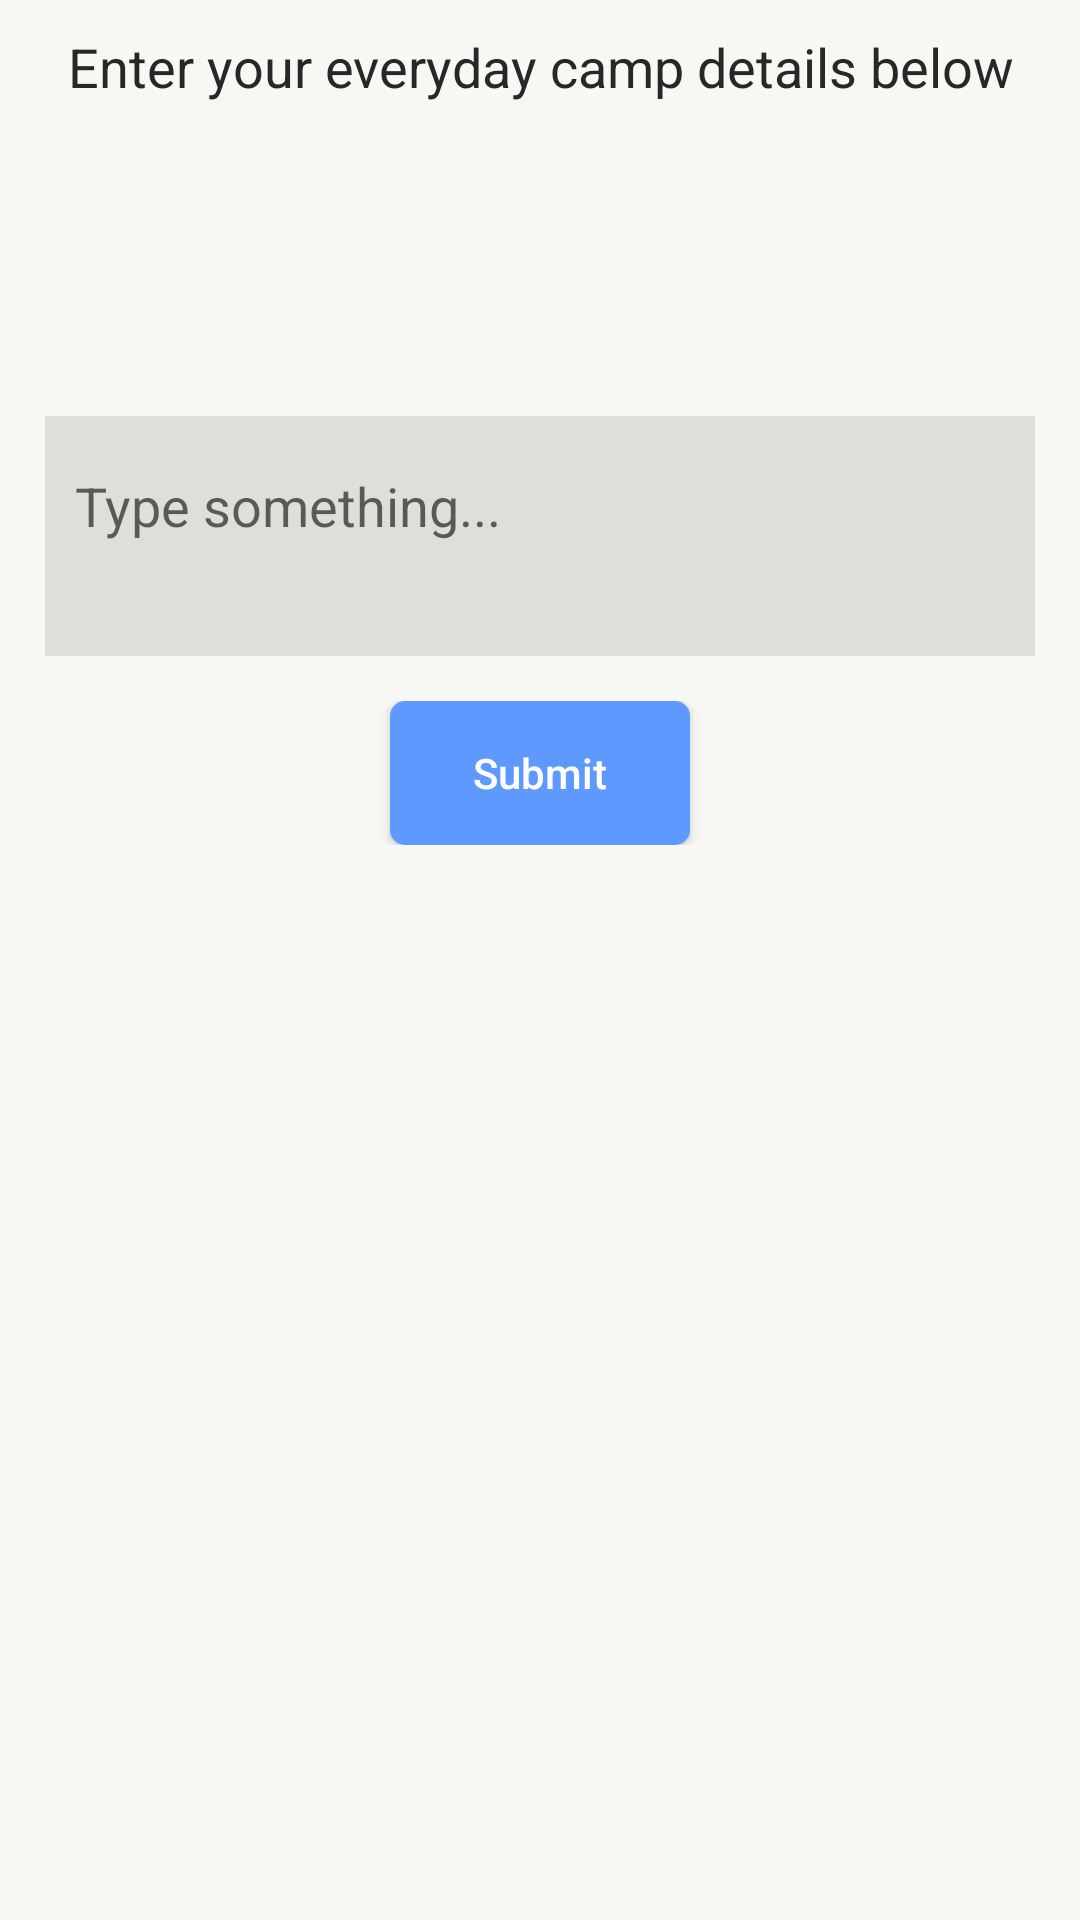

Here is an Android app screen rendered from its layout file. Give the layout XML and the strings, colors and styles it references.
<!-- AndroidManifest.xml: application theme AppTheme -->
<!-- res/layout/fragment_camp_input.xml -->
<?xml version="1.0" encoding="utf-8"?>
<androidx.constraintlayout.widget.ConstraintLayout xmlns:android="http://schemas.android.com/apk/res/android"
    android:background="@color/off_white"
    xmlns:app="http://schemas.android.com/apk/res-auto"
    android:id="@+id/campDetailsCon"
    android:layout_width="match_parent"
    android:layout_height="wrap_content">

    <LinearLayout
        android:layout_width="match_parent"
        android:layout_height="wrap_content"
        android:orientation="vertical"
        app:layout_constraintEnd_toEndOf="parent"
        app:layout_constraintStart_toStartOf="parent"
        app:layout_constraintTop_toTopOf="parent">

        <TextView
            android:layout_width="match_parent"
            android:layout_height="wrap_content"
            android:gravity="center"
            android:padding="@dimen/space_10dp"
            android:text="@string/camp_details"
            android:textColor="@color/blackish"
            android:textSize="@dimen/text_18sp" />

        <LinearLayout
            android:layout_width="match_parent"
            android:layout_height="wrap_content"
            android:layout_margin="@dimen/space_3dp"
            android:background="@drawable/act_bg_lines"
            android:padding="@dimen/space_10dp">

            <TextView
                android:textColor="@color/blackGrey"
                android:id="@+id/which_day"
                android:layout_width="match_parent"
                android:layout_height="match_parent"
                android:gravity="center" />
        </LinearLayout>

        <LinearLayout
            android:layout_width="match_parent"
            android:layout_height="match_parent"
            android:orientation="vertical"
            android:padding="@dimen/margin_15dp"
            app:layout_constraintBottom_toBottomOf="parent"
            app:layout_constraintEnd_toEndOf="parent"
            app:layout_constraintStart_toStartOf="parent"
            app:layout_constraintTop_toBottomOf="@+id/linearLayout">

            <LinearLayout
                android:layout_width="match_parent"
                android:layout_height="match_parent"
                android:orientation="vertical"
                android:visibility="visible">

                <TextView
                    android:id="@+id/campActName"
                    android:layout_width="wrap_content"
                    android:layout_height="wrap_content"
                    android:layout_marginBottom="@dimen/space_10dp"
                    android:textColor="@color/blackGrey"
                    android:textSize="@dimen/text_18sp"
                    android:textStyle="bold" />

                <LinearLayout
                    android:layout_width="match_parent"
                    android:layout_height="wrap_content"
                    android:layout_marginBottom="@dimen/margin_15dp"
                    android:background="@color/lightGrey"
                    android:minHeight="80dp"
                    android:paddingStart="@dimen/space_10dp"
                    android:paddingEnd="@dimen/space_10dp">

                    <EditText
                        android:textColor="@color/blackGrey"
                        android:id="@+id/campDesc"
                        android:layout_width="match_parent"
                        android:layout_height="wrap_content"
                        android:layout_marginTop="@dimen/padding_5dp"
                        android:layout_marginBottom="@dimen/padding_5dp"
                        android:background="@color/transparent"
                        android:hint="Type something..."
                        android:lineSpacingExtra="10dp"
                        android:minHeight="50dp" />
                </LinearLayout>

                <LinearLayout
                    android:layout_width="match_parent"
                    android:layout_height="wrap_content"
                    android:gravity="center"
                    android:orientation="horizontal"
                    android:textColor="@color/white">

                    <Button
                        android:id="@+id/submit_camp_detail"
                        android:layout_width="100dp"
                        android:layout_height="wrap_content"
                        android:layout_marginLeft="@dimen/space_10dp"
                        android:layout_marginRight="@dimen/space_10dp"
                        android:background="@drawable/ripple"
                        android:text="Submit"
                        android:textAllCaps="false"
                        android:textColor="@color/white" />
                </LinearLayout>
            </LinearLayout>
        </LinearLayout>
    </LinearLayout>
</androidx.constraintlayout.widget.ConstraintLayout>
<!-- resources referenced by this layout -->
<resources>
  <color name="blackGrey">#3A3A3A</color>
  <color name="blackish">#272727</color>
  <color name="lightGrey">#1A000000</color>
  <color name="off_white">#f7f8f3</color>
  <color name="transparent">@android:color/transparent</color>
  <color name="white">#ffffff</color>
  <dimen name="margin_15dp">15dp</dimen>
  <dimen name="padding_5dp">5dp</dimen>
  <dimen name="space_10dp">10dp</dimen>
  <dimen name="space_3dp">3dp</dimen>
  <dimen name="text_18sp">18sp</dimen>
  <!-- drawable ripple (drawable) -->
  <?xml version="1.0" encoding="utf-8"?>
  <ripple xmlns:android="http://schemas.android.com/apk/res/android"
      android:color="@color/colorPrimaryDark">
      <item android:id="@android:id/mask">
          <shape android:shape="rectangle">
              <solid android:color="@color/colorPrimaryDark" />
              <corners android:radius="5dp" />
          </shape>
      </item>
  
      <item android:id="@android:id/background">
          <shape android:shape="rectangle">
              <solid
                  android:color="@color/colorPrimary"/>
              <corners android:radius="5dp" />
          </shape>
      </item>
  </ripple>
  <string name="camp_details">Enter your everyday camp details below</string>
  <style name="AppTheme" parent="Theme.AppCompat.DayNight.NoActionBar">
          
          <item name="background">@color/transparent</item>
          <item name="colorPrimary">@color/blackish</item>
          <item name="colorPrimaryDark">@color/colorPrimaryDark</item>
          <item name="colorAccent">@color/blackGrey</item>
          <item name="android:windowContentTransitions">true</item>
          <item name="android:windowDrawsSystemBarBackgrounds">true</item>
          
      </style>
  <color name="colorPrimaryDark">#0B4FC5</color>
  <color name="colorPrimary">#5E99FF</color>
</resources>
